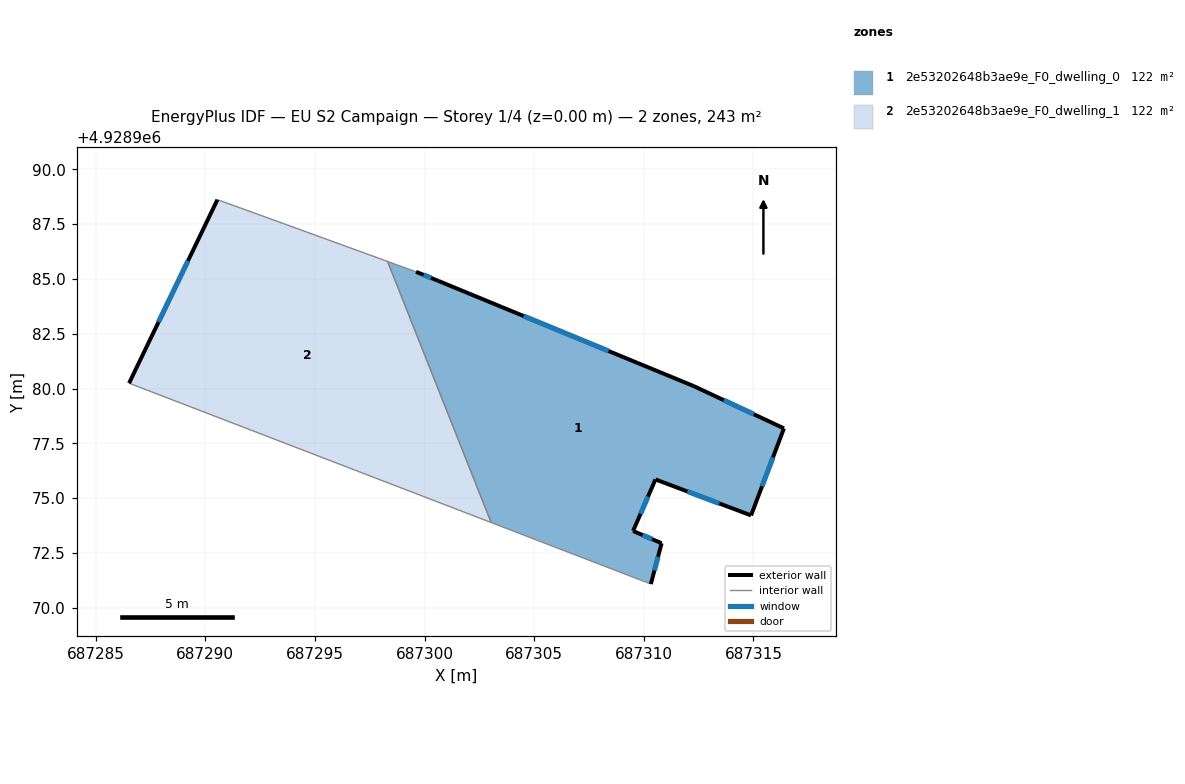
=== STOREY PLAN SPEC (per zone: floor XY polygon, exterior-wall plan segments, windows/doors) ===
zone 1: 2e53202648b3ae9e_F0_dwelling_0  (121.5 m²)
  floor: (687314.89, 4928974.21) (687316.39, 4928978.18) (687312.27, 4928980.11) (687300.64, 4928984.90) (687299.61, 4928985.32) (687298.31, 4928985.80) (687303.04, 4928973.89) (687310.32, 4928971.08) (687310.81, 4928972.94) (687309.51, 4928973.50) (687310.53, 4928975.85)
  exterior wall: (687312.27, 4928980.11) – (687316.39, 4928978.18)  [4.5 m]
    window: (687313.65, 4928979.47) – (687315.02, 4928978.83)  [1.5 m²]
  exterior wall: (687316.39, 4928978.18) – (687314.89, 4928974.21)  [4.2 m]
    window: (687315.89, 4928976.86) – (687315.39, 4928975.54)  [1.4 m²]
  exterior wall: (687314.89, 4928974.21) – (687310.53, 4928975.85)  [4.7 m]
    window: (687313.44, 4928974.76) – (687311.99, 4928975.31)  [1.6 m²]
  exterior wall: (687310.53, 4928975.85) – (687309.51, 4928973.50)  [2.6 m]
    window: (687310.19, 4928975.07) – (687309.85, 4928974.29)  [0.9 m²]
  exterior wall: (687309.51, 4928973.50) – (687310.81, 4928972.94)  [1.4 m]
    window: (687309.95, 4928973.32) – (687310.38, 4928973.13)  [0.5 m²]
  exterior wall: (687310.81, 4928972.94) – (687310.32, 4928971.08)  [1.9 m]
    window: (687310.65, 4928972.32) – (687310.49, 4928971.70)  [0.6 m²]
  exterior wall: (687299.61, 4928985.32) – (687300.64, 4928984.90)  [1.1 m]
    window: (687299.96, 4928985.18) – (687300.30, 4928985.04)  [0.4 m²]
  exterior wall: (687300.64, 4928984.90) – (687312.27, 4928980.11)  [12.6 m]
    window: (687304.52, 4928983.31) – (687308.40, 4928981.71)  [4.2 m²]
  interior walls: 3
zone 2: 2e53202648b3ae9e_F0_dwelling_1  (121.5 m²)
  floor: (687303.04, 4928973.89) (687298.31, 4928985.80) (687292.85, 4928987.78) (687290.55, 4928988.61) (687286.52, 4928980.24)
  exterior wall: (687286.52, 4928980.24) – (687290.55, 4928988.61)  [9.3 m]
    window: (687287.87, 4928983.03) – (687289.21, 4928985.82)  [3.1 m²]
  interior walls: 4

=== DERIVED (storey summary) ===
Building: EU S2 Campaign
Storey: 1 of 4  (floor level z = 0.00 m)
Storey gross floor area: 243.0 m²
Zones on this storey: 2
  - 2e53202648b3ae9e_F0_dwelling_0: floor 121.5 m²; exterior wall 33.0 m (99.1 m²); 8 window(s) 11.0 m²; WWR 11.1%
  - 2e53202648b3ae9e_F0_dwelling_1: floor 121.5 m²; exterior wall 9.3 m (27.9 m²); 1 window(s) 3.1 m²; WWR 11.1%
Zone adjacency (shared interzone walls):
  - 2e53202648b3ae9e_F0_dwelling_0 ↔ 2e53202648b3ae9e_F0_dwelling_1